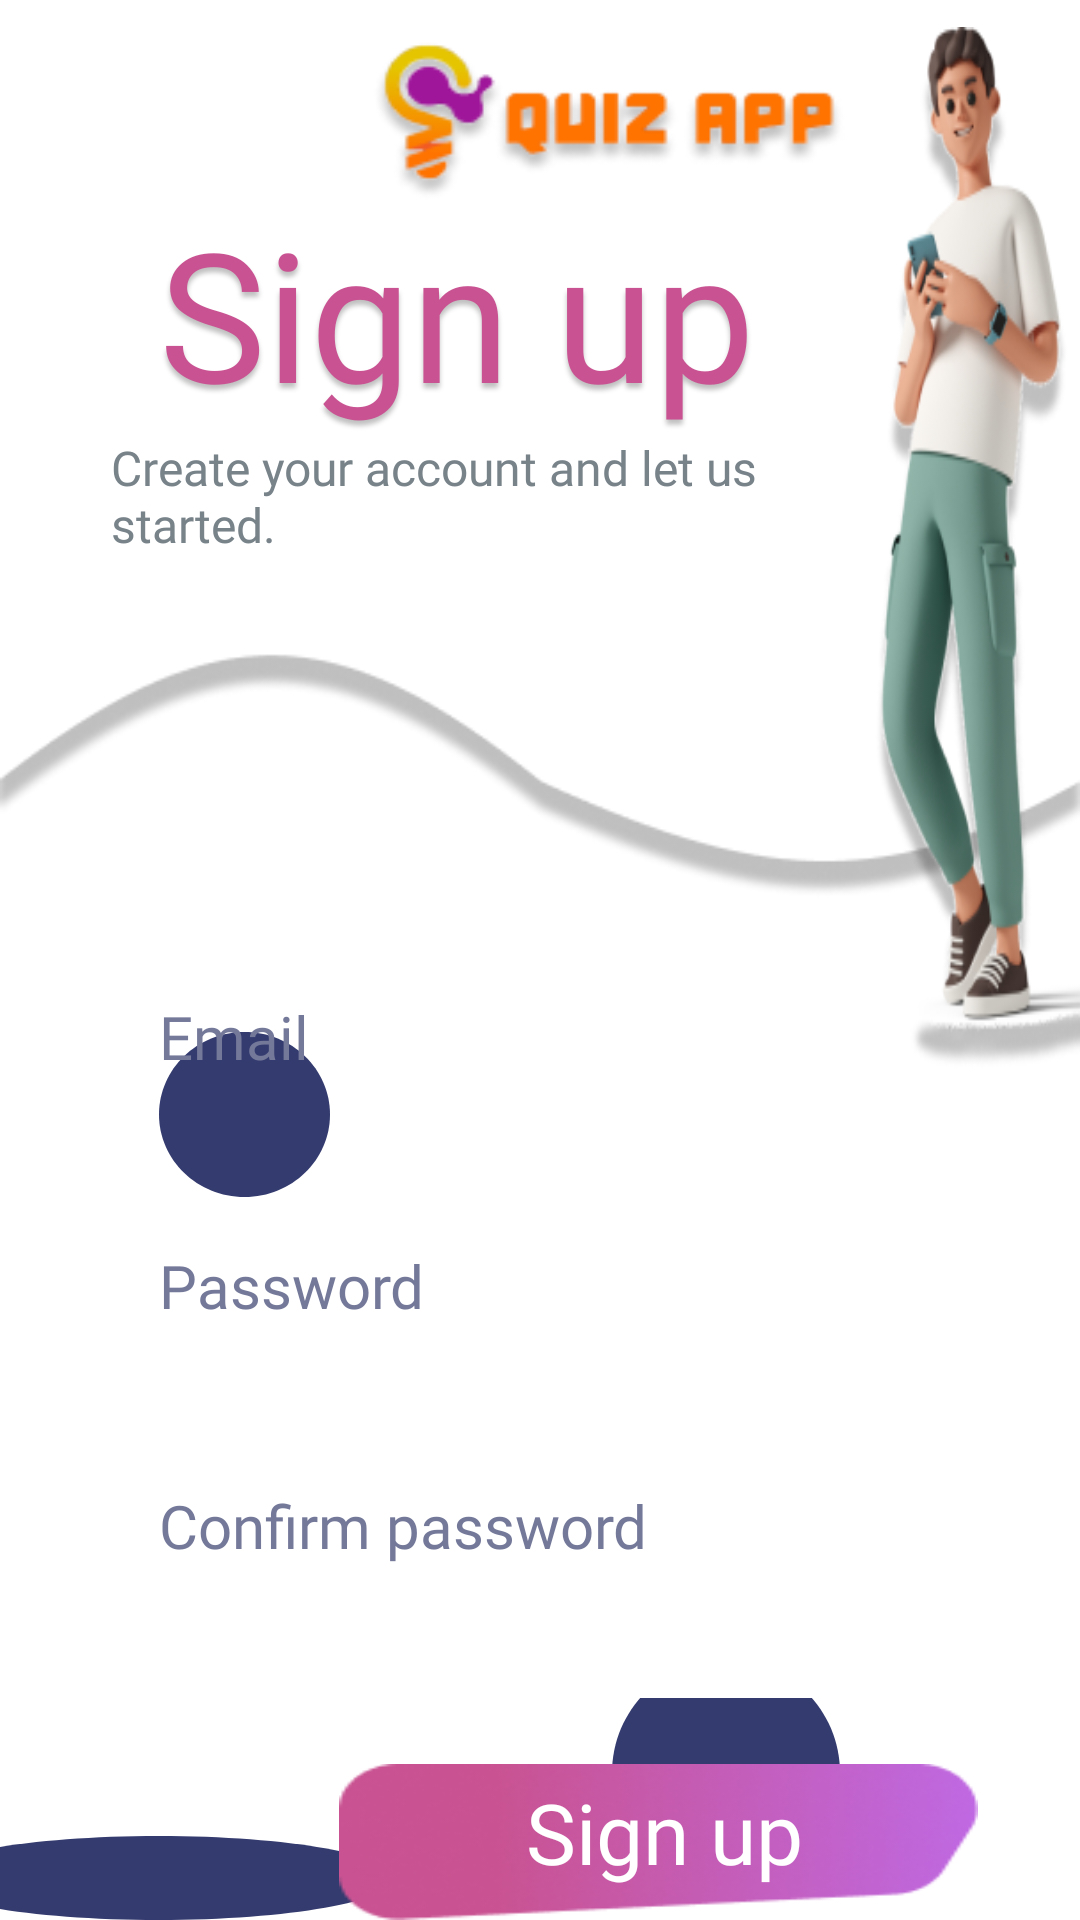

Android layout source for this screen:
<!-- AndroidManifest.xml: application theme Theme.Quiz_Final -->
<!-- res/layout/activity_sign_up_layout.xml -->
<?xml version="1.0" encoding="utf-8"?>
<RelativeLayout xmlns:android="http://schemas.android.com/apk/res/android"
    xmlns:app="http://schemas.android.com/apk/res-auto"
    xmlns:tools="http://schemas.android.com/tools"
    tools:context=".Sign_up_layout"
    android:id="@+id/sign_up"
    android:layout_width="fill_parent"
    android:layout_height="fill_parent"
    android:clipToOutline="true"
    android:background="@drawable/sign_up">
    <View
        android:id="@+id/ellipse_4"
        android:layout_width="157dp"
        android:layout_height="157dp"
        android:layout_alignParentLeft="true"
        android:layout_marginLeft="-26dp"
        android:layout_alignParentTop="true"
        android:layout_marginTop="612dp"
        android:background="@drawable/ellipse_4"
        />
    <View
        android:id="@+id/ellipse_1"
        android:layout_width="57dp"
        android:layout_height="55dp"
        android:layout_alignParentLeft="true"
        android:layout_marginLeft="53dp"
        android:layout_alignParentTop="true"
        android:layout_marginTop="344dp"
        android:background="@drawable/ellipse_1"
        />
    <View
        android:id="@+id/ellipse_6"
        android:layout_width="84dp"
        android:layout_height="81dp"
        android:layout_alignParentLeft="true"
        android:layout_marginLeft="297dp"
        android:layout_alignParentTop="true"
        android:layout_marginTop="402dp"
        android:background="@drawable/ellipse_6"
        />
    <View
        android:id="@+id/ellipse_7"
        android:layout_width="76dp"
        android:layout_height="76dp"
        android:layout_alignParentLeft="true"
        android:layout_marginLeft="204dp"
        android:layout_alignParentTop="true"
        android:layout_marginTop="553dp"
        android:background="@drawable/ellipse_7"
        />
    <View
        android:id="@+id/ellipse_6_1"
        android:layout_width="78dp"
        android:layout_height="78dp"
        android:layout_alignParentLeft="true"
        android:layout_marginLeft="366dp"
        android:layout_alignParentTop="true"
        android:layout_marginTop="551dp"
        android:background="@drawable/ellipse_6"
        />
    <View
        android:id="@+id/ellipse_6_2"
        android:layout_width="29dp"
        android:layout_height="29dp"
        android:layout_alignParentLeft="true"
        android:layout_marginLeft="116dp"
        android:layout_alignParentTop="true"
        android:layout_marginTop="483dp"
        android:background="@drawable/ellipse_6"
        />

    <EditText
        android:id="@+id/txtEmail"
        android:layout_width="320dp"
        android:layout_height="40dp"
        android:layout_alignParentLeft="true"
        android:layout_alignParentTop="true"
        android:layout_marginLeft="48dp"
        android:layout_marginTop="368dp"
        android:textColor="@color/gray"
        android:fontFamily="@font/baloo_bhai"
        android:translationZ="90dp"
        android:background="@drawable/rectangle_3"/>

    <View
        android:id="@+id/rectangle_3"
        android:layout_width="335dp"
        android:layout_height="40dp"
        android:layout_alignParentLeft="true"
        android:layout_alignParentTop="true"
        android:layout_marginLeft="39dp"
        android:layout_marginTop="368dp"
        android:background="@drawable/rectangle_3" />

    <EditText
        android:id="@+id/txtPass"
        android:layout_width="320dp"
        android:layout_height="40dp"
        android:layout_alignParentLeft="true"
        android:layout_alignParentTop="true"
        android:layout_marginLeft="48dp"
        android:layout_marginTop="447dp"
        android:textColor="@color/gray"
        android:fontFamily="@font/baloo_bhai"
        android:inputType="textPassword"
        android:translationZ="90dp"
        android:background="@drawable/rectangle_4"/>

    <View
        android:id="@+id/rectangle_4"
        android:layout_width="335dp"
        android:layout_height="40dp"
        android:layout_alignParentLeft="true"
        android:layout_alignParentTop="true"
        android:layout_marginLeft="39dp"
        android:layout_marginTop="447dp"
        android:background="@drawable/rectangle_4" />

    <EditText
        android:id="@+id/txtConfirPass"
        android:layout_width="320dp"
        android:layout_height="40dp"
        android:layout_alignParentLeft="true"
        android:layout_alignParentTop="true"
        android:layout_marginLeft="48dp"
        android:layout_marginTop="526dp"
        android:textColor="@color/gray"
        android:fontFamily="@font/baloo_bhai"
        android:inputType="textPassword"
        android:translationZ="90dp"
        android:background="@drawable/rectangle_4"/>

    <View
        android:id="@+id/rectangle_5"
        android:layout_width="335dp"
        android:layout_height="40dp"
        android:layout_alignParentLeft="true"
        android:layout_alignParentTop="true"
        android:layout_marginLeft="36dp"
        android:layout_marginTop="526dp"
        android:background="@drawable/rectangle_3" />

    <View
        android:id="@+id/rectangle_1"
        android:layout_width="213dp"
        android:layout_height="60dp"
        android:layout_alignParentLeft="true"
        android:layout_alignParentTop="true"
        android:layout_marginLeft="113dp"
        android:layout_marginTop="588dp"
        android:background="@drawable/rectangle1" />

    <TextView
        android:id="@+id/sign_up_1"
        android:layout_width="175dp"
        android:layout_height="51dp"
        android:layout_alignParentLeft="true"
        android:layout_alignParentTop="true"
        android:layout_marginLeft="134dp"
        android:layout_marginTop="592dp"
        android:fontFamily="@font/interbold700"
        android:gravity="center_horizontal|top"
        android:text="@string/sign_up"
        android:textAppearance="@style/sign_up1" />

    <TextView
        android:id="@+id/email"
        android:layout_width="55dp"
        android:layout_height="31dp"
        android:layout_alignParentLeft="true"
        android:layout_alignParentTop="true"
        android:layout_marginLeft="53dp"
        android:layout_marginTop="332dp"
        android:fontFamily="@font/baloo_bhai"
        android:gravity="top"
        android:text="@string/email"
        android:textAppearance="@style/email" />

    <TextView
        android:id="@+id/password"
        android:layout_width="100dp"
        android:layout_height="31dp"
        android:layout_alignParentLeft="true"
        android:layout_alignParentTop="true"
        android:layout_marginLeft="53dp"
        android:layout_marginTop="415dp"
        android:fontFamily="@font/baloo_bhai"
        android:gravity="top"
        android:text="@string/password"
        android:textAppearance="@style/password" />

    <TextView
        android:id="@+id/confirm_pas"
        android:layout_width="200dp"
        android:layout_height="31dp"
        android:layout_alignParentLeft="true"
        android:layout_alignParentTop="true"
        android:layout_marginLeft="53dp"
        android:layout_marginTop="495dp"
        android:fontFamily="@font/baloo_bhai"
        android:gravity="top"
        android:text="@string/confirm_pas"
        android:textAppearance="@style/confirm_pas" />

    <TextView
        android:id="@+id/already_hav"
        android:layout_width="300dp"
        android:layout_height="31dp"
        android:layout_alignParentLeft="true"
        android:layout_alignParentTop="true"
        android:layout_marginLeft="53dp"
        android:layout_marginTop="662dp"
        android:fontFamily="@font/baloo_bhai"
        android:gravity="top"
        android:text="@string/already_hav"
        android:textAppearance="@style/already_hav" />

    <TextView
        android:id="@+id/login"
        android:layout_width="80dp"
        android:layout_height="31dp"
        android:layout_alignParentLeft="true"
        android:layout_alignParentTop="true"
        android:layout_marginLeft="300dp"
        android:layout_marginTop="662dp"
        android:fontFamily="@font/baloo_bhai"
        android:gravity="top"
        android:text="@string/login"
        android:textAppearance="@style/login2" />
    <ImageView
        android:layout_width="match_parent"
        android:layout_height="315dp"
        android:src="@drawable/vector3" />
    <ImageView
        android:id="@+id/yound_man_s"
        android:layout_width="240dp"
        android:layout_height="355dp"
        android:layout_alignParentLeft="true"
        android:layout_marginLeft="276dp"
        android:layout_alignParentTop="true"
        android:layout_marginTop="9dp"
        android:background="@drawable/young"
        android:elevation="4dp"
        />

    <View
        android:id="@+id/rectangle_2"
        android:layout_width="181dp"
        android:layout_height="59dp"
        android:layout_alignParentLeft="true"
        android:layout_alignParentTop="true"
        android:layout_marginLeft="116dp"
        android:layout_marginTop="10dp"
        android:background="@drawable/rectangle_2"
        android:elevation="4dp" />

    <TextView
        android:id="@+id/create_your"
        android:layout_width="229dp"
        android:layout_height="53dp"
        android:layout_alignParentLeft="true"
        android:layout_alignParentTop="true"
        android:layout_marginLeft="37dp"
        android:layout_marginTop="145dp"
        android:fontFamily="@font/baloo_bhai"
        android:gravity="top"
        android:text="@string/create_your"
        android:textAppearance="@style/create_your" />

    <TextView
        android:id="@+id/sign_up_2"
        android:layout_width="247dp"
        android:layout_height="87dp"
        android:layout_alignParentLeft="true"
        android:layout_alignParentTop="true"
        android:layout_marginLeft="29dp"
        android:layout_marginTop="64dp"
        android:fontFamily="@font/interbold700"
        android:gravity="center_horizontal|top"
        android:text="@string/sign_up"
        android:textAppearance="@style/sign_up_1" />

</RelativeLayout>
<!-- resources referenced by this layout -->
<resources>
  <color name="gray">#757899</color>
  <!-- drawable ellipse_7 (drawable) -->
  <?xml version="1.0" encoding="utf-8"?>
  <vector
      xmlns:android="http://schemas.android.com/apk/res/android"
      xmlns:aapt="http://schemas.android.com/aapt"
      android:width="76dp"
      android:height="76dp"
      android:viewportWidth="76"
      android:viewportHeight="76"
      >
  
      <group>
  
          <clip-path
              android:pathData="M76 38C76 58.9868 58.9868 76 38 76C17.0132 76 0 58.9868 0 38C0 17.0132 17.0132 0 38 0C58.9868 0 76 17.0132 76 38Z"
              />
  
          <path
              android:pathData="M0 0V76H76V0"
              android:fillColor="#343B6F"
              />
  
      </group>
  
  </vector>
  <string name="already_hav"> Already have an account ? </string>
  <string name="confirm_pas"> Confirm password </string>
  <string name="create_your">Create your account and let us started.</string>
  <string name="email">Email</string>
  <string name="login"> Login </string>
  <string name="password"> Password </string>
  <string name="sign_up">Sign up</string>
  <style name="already_hav">
  
          <item name="android:textSize">
              20sp
          </item>
  
          <item name="android:textColor">
              #74799A
          </item>
  
      </style>
  <style name="confirm_pas">
  
          <item name="android:textSize">
              20sp
          </item>
  
          <item name="android:textColor">
              #74799A
          </item>
  
      </style>
  <style name="create_your">
  
          <item name="android:textSize">
              16sp
          </item>
  
          <item name="android:textColor">
              #778289
          </item>
  
      </style>
  <style name="email">
  
          <item name="android:textSize">
              20sp
          </item>
  
          <item name="android:textColor">
              #74799A
          </item>
  
      </style>
  <style name="login2">
  
          <item name="android:textSize">
              20sp
          </item>
  
          <item name="android:textColor">
              #C95392
          </item>
  
      </style>
  <style name="password">
  
          <item name="android:textSize">
              20sp
          </item>
  
          <item name="android:textColor">
              #74799A
          </item>
  
      </style>
  <style name="sign_up1">
  
          <item name="android:textSize">
              28sp
          </item>
  
          <item name="android:textColor">
              #FFFFFF
          </item>
  
      </style>
  <style name="sign_up_1">
  
          <item name="android:textSize">
              60sp
          </item>
  
          <item name="android:textColor">
              #C95392
          </item>
  
          <item name="android:shadowColor">
              #40000000
          </item>
  
          <item name="android:shadowDx">
              0
          </item>
  
          <item name="android:shadowDy">
              5
          </item>
  
          <item name="android:shadowRadius">
              4
          </item>
  
      </style>
  <style name="Theme.Quiz_Final" parent="Theme.MaterialComponents.DayNight.NoActionBar">
          
          <item name="colorPrimary">@color/purple_500</item>
          <item name="colorPrimaryVariant">@color/purple_700</item>
          <item name="colorOnPrimary">@color/white</item>
          
          <item name="colorSecondary">@color/teal_200</item>
          <item name="colorSecondaryVariant">@color/teal_700</item>
          <item name="colorOnSecondary">@color/black</item>
          
          <item name="android:statusBarColor" tools:targetApi="l">?attr/colorPrimaryVariant</item>
          
      </style>
  <color name="purple_500">#FF6200EE</color>
  <color name="purple_700">#FF3700B3</color>
  <color name="white">#FFFFFFFF</color>
  <color name="teal_200">#FF03DAC5</color>
  <color name="teal_700">#FF018786</color>
  <color name="black">#FF000000</color>
</resources>
